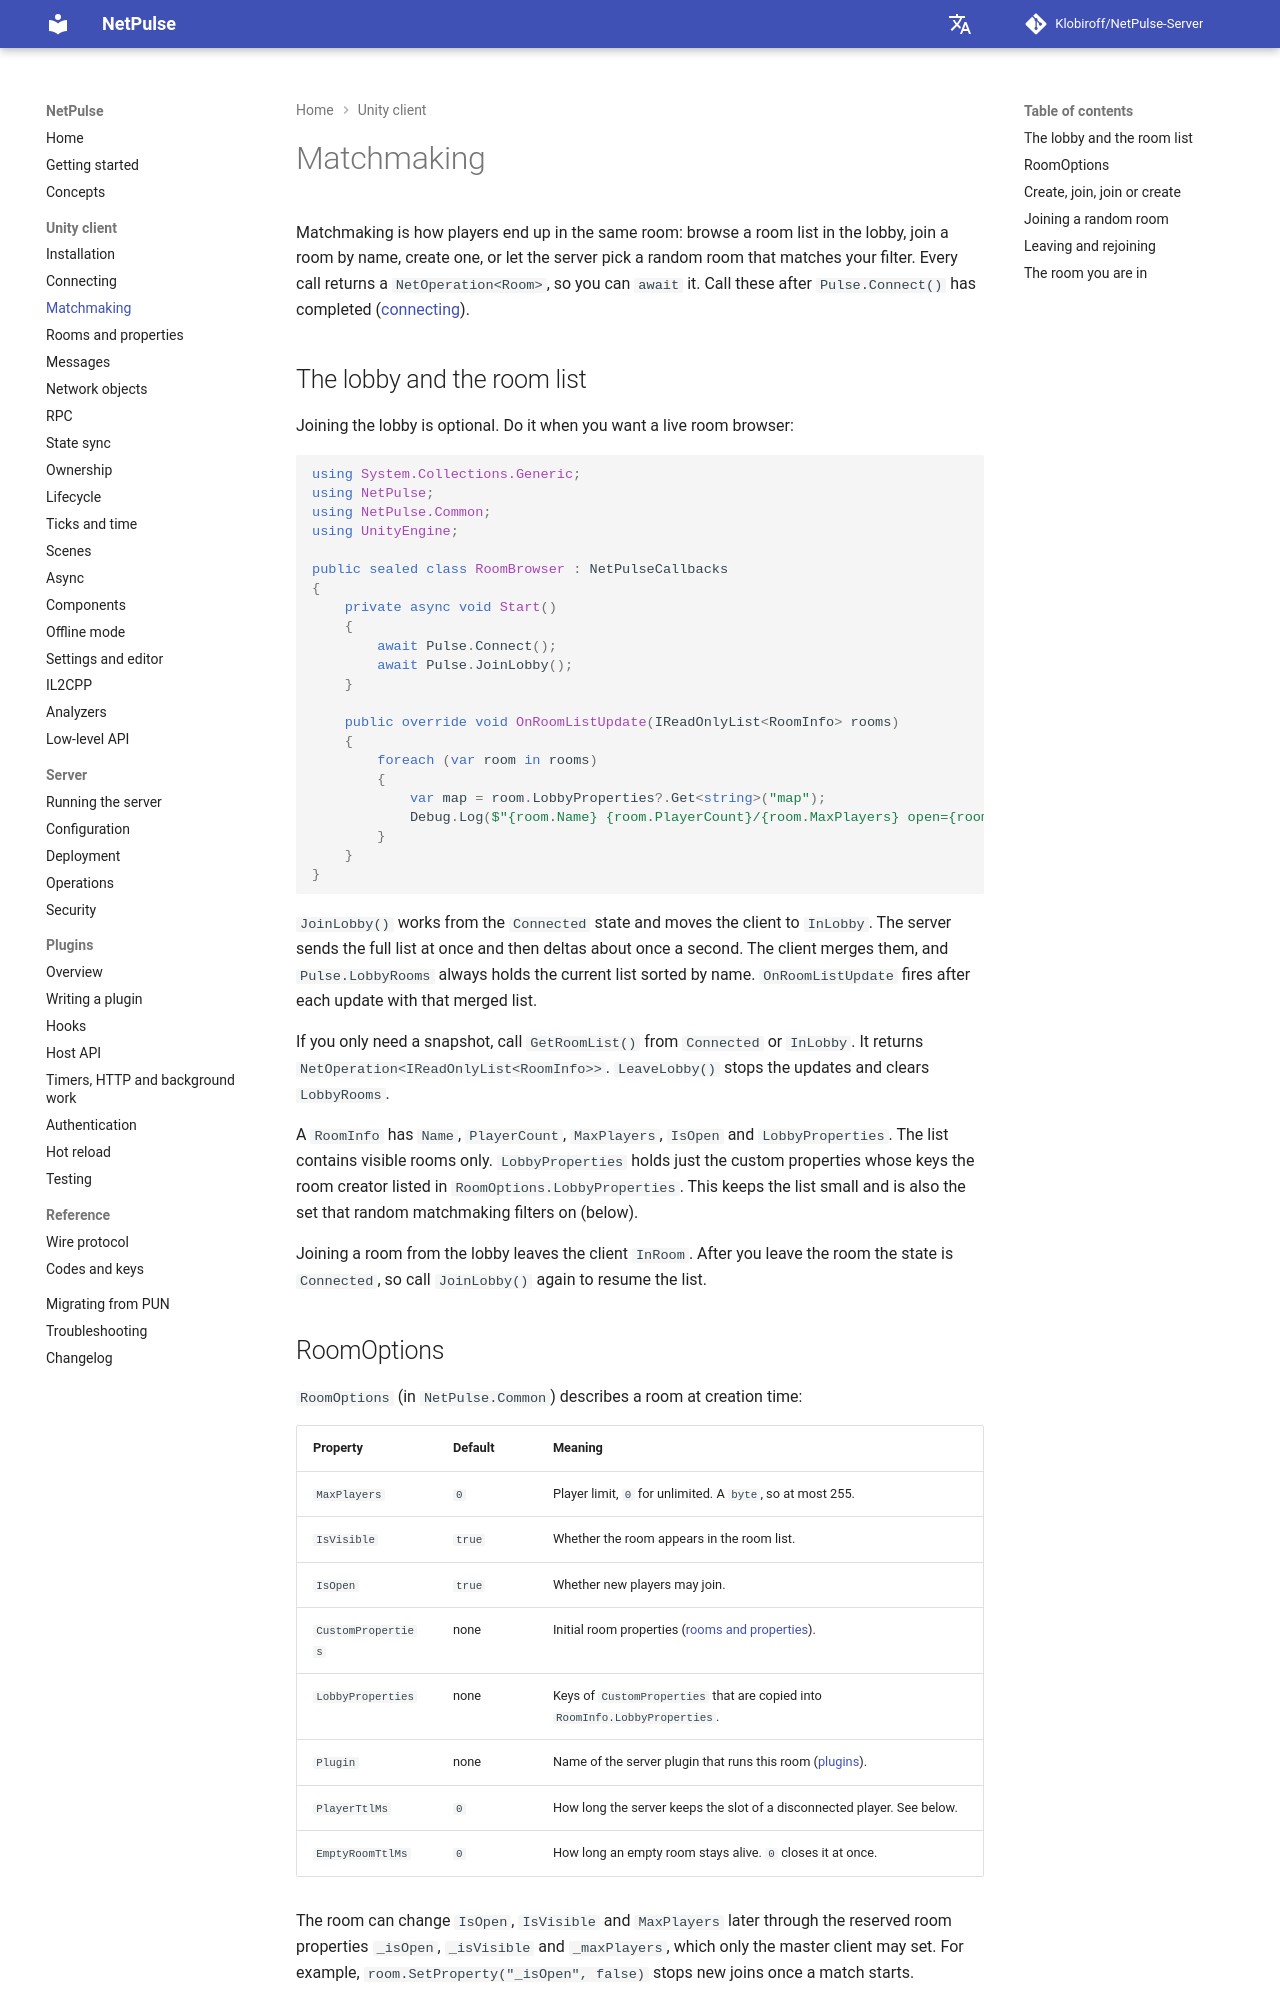

repository: Klobiroff/NetPulse-Server · page: unity/matchmaking/index.html · generator: mkdocs

# Matchmaking

Matchmaking is how players end up in the same room: browse a room list in the lobby, join a room by name, create one, or let the server pick a random room that matches your filter. Every call returns a `NetOperation<Room>`, so you can `await` it. Call these after `Pulse.Connect()` has completed ([connecting](connecting.md)).

## The lobby and the room list

Joining the lobby is optional. Do it when you want a live room browser:

```csharp
using System.Collections.Generic;
using NetPulse;
using NetPulse.Common;
using UnityEngine;

public sealed class RoomBrowser : NetPulseCallbacks
{
    private async void Start()
    {
        await Pulse.Connect();
        await Pulse.JoinLobby();
    }

    public override void OnRoomListUpdate(IReadOnlyList<RoomInfo> rooms)
    {
        foreach (var room in rooms)
        {
            var map = room.LobbyProperties?.Get<string>("map");
            Debug.Log($"{room.Name} {room.PlayerCount}/{room.MaxPlayers} open={room.IsOpen} map={map}");
        }
    }
}
```

`JoinLobby()` works from the `Connected` state and moves the client to `InLobby`. The server sends the full list at once and then deltas about once a second. The client merges them, and `Pulse.LobbyRooms` always holds the current list sorted by name. `OnRoomListUpdate` fires after each update with that merged list.

If you only need a snapshot, call `GetRoomList()` from `Connected` or `InLobby`. It returns `NetOperation<IReadOnlyList<RoomInfo>>`. `LeaveLobby()` stops the updates and clears `LobbyRooms`.

A `RoomInfo` has `Name`, `PlayerCount`, `MaxPlayers`, `IsOpen` and `LobbyProperties`. The list contains visible rooms only. `LobbyProperties` holds just the custom properties whose keys the room creator listed in `RoomOptions.LobbyProperties`. This keeps the list small and is also the set that random matchmaking filters on (below).

Joining a room from the lobby leaves the client `InRoom`. After you leave the room the state is `Connected`, so call `JoinLobby()` again to resume the list.
